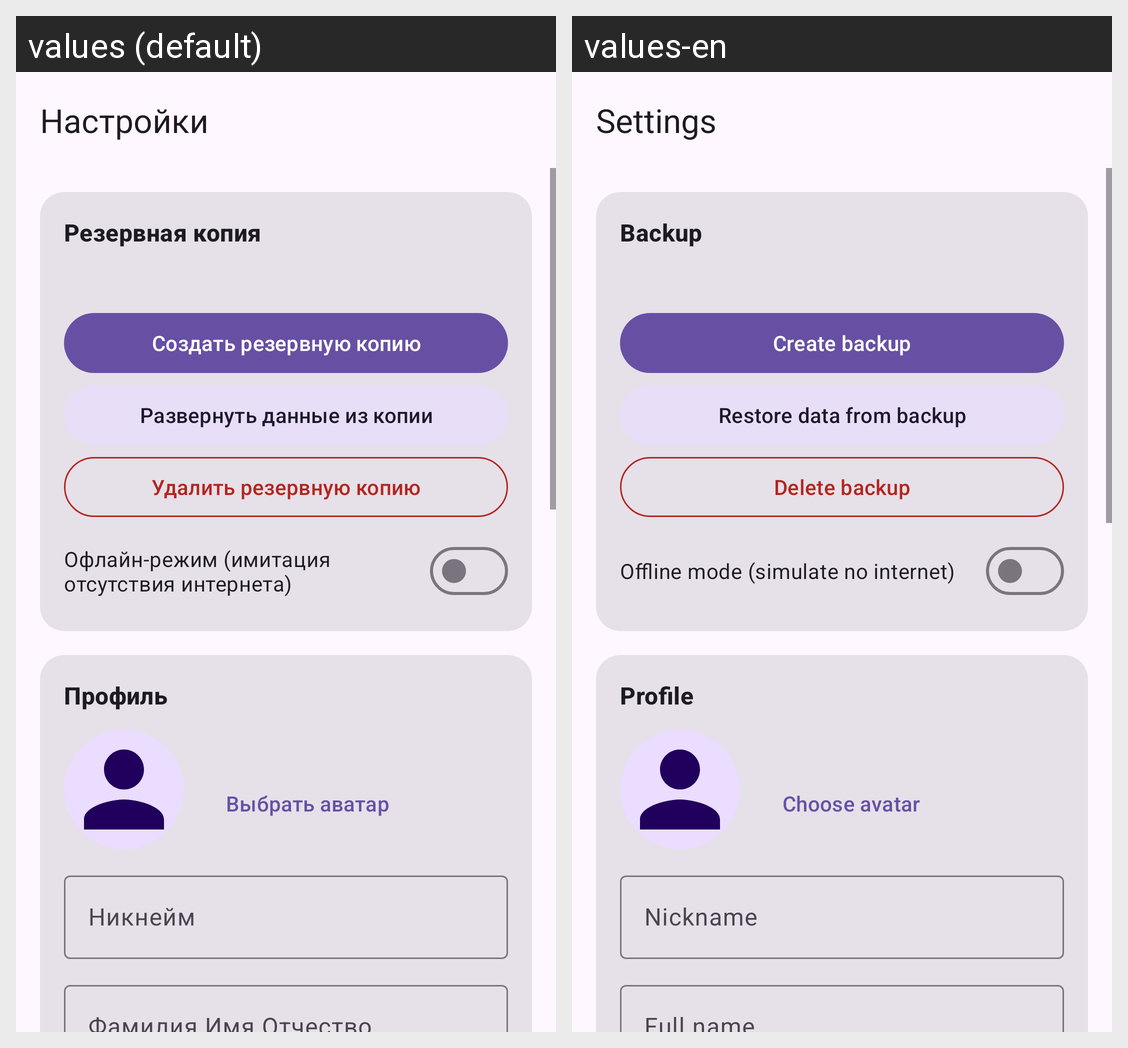

Strings drawn on this Android screen and how each of the app's shown locales translates them:
Android screen res/layout/activity_settings.xml rendered under 2 locales, left to right: values (default), values-en. Device: Nexus 5 (rendered at 1080×1920; each locale shown at half size, 540×960, under a caption strip naming it); theme Theme.AndroidLab.
Strings drawn on this screen, with the default value and each locale's value (text and hints the layout hard-codes, and strings that could not be matched under every locale, appear in the picture but are not listed):

settings_title
  values: Настройки
  values-en: Settings

settings_backup_section
  values: Резервная копия
  values-en: Backup

settings_backup_create
  values: Создать резервную копию
  values-en: Create backup

settings_backup_restore
  values: Развернуть данные из копии
  values-en: Restore data from backup

settings_backup_delete
  values: Удалить резервную копию
  values-en: Delete backup

settings_offline
  values: Офлайн-режим (имитация отсутствия интернета)
  values-en: Offline mode (simulate no internet)

settings_profile_section
  values: Профиль
  values-en: Profile

settings_avatar_pick
  values: Выбрать аватар
  values-en: Choose avatar

field_nickname
  values: Никнейм
  values-en: Nickname

settings_full_name
  values: Фамилия Имя Отчество
  values-en: Full name
